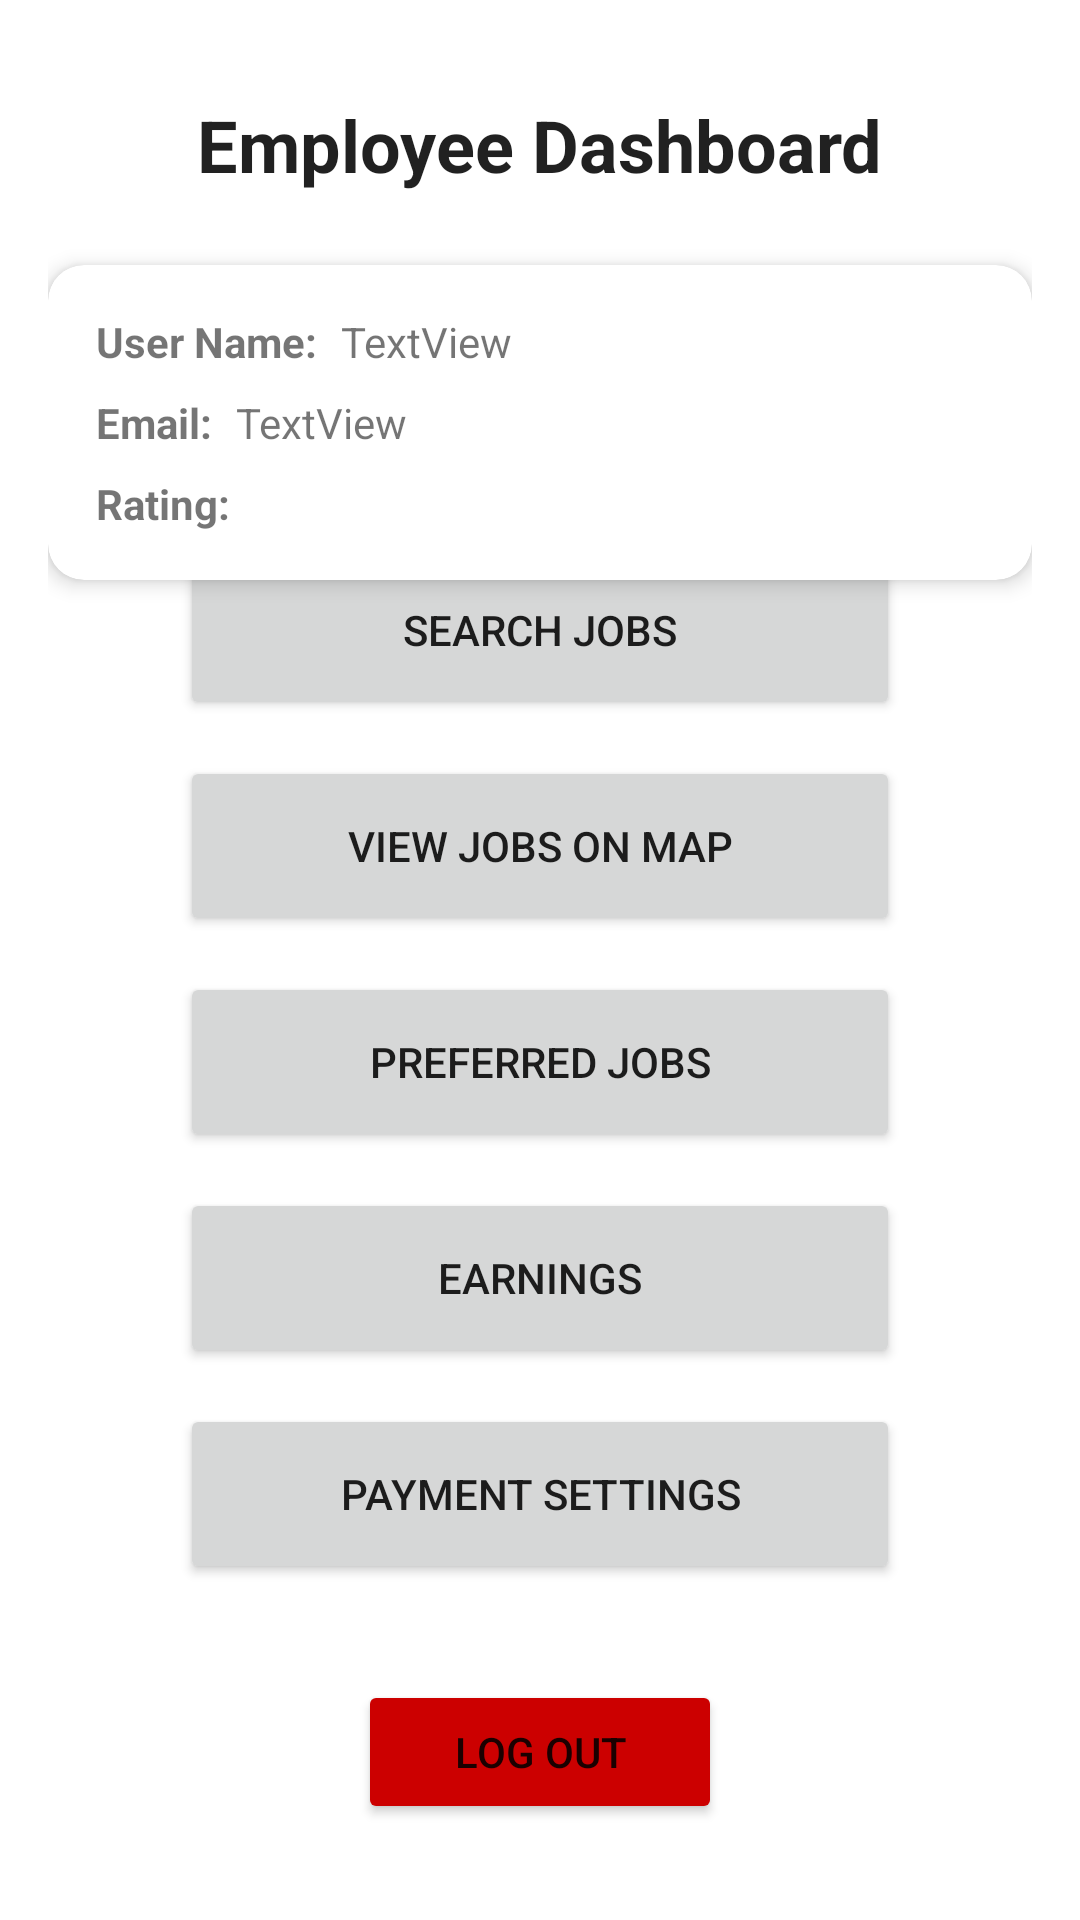

This screen was rendered from an Android layout file. Write that file and the resources it references.
<!-- AndroidManifest.xml: activity theme Theme.Development_01 -->
<!-- res/layout/activity_employee.xml -->
<?xml version="1.0" encoding="utf-8"?>
<androidx.constraintlayout.widget.ConstraintLayout xmlns:android="http://schemas.android.com/apk/res/android"
    xmlns:app="http://schemas.android.com/apk/res-auto"
    xmlns:tools="http://schemas.android.com/tools"
    android:layout_width="match_parent"
    android:layout_height="match_parent"
    android:padding="16dp">

    <TextView
        android:id="@+id/employee_role"
        android:layout_width="wrap_content"
        android:layout_height="wrap_content"
        android:layout_marginTop="16dp"
        android:text="@string/employee_dashboard"
        android:textAppearance="@style/TextAppearance.MaterialComponents.Headline5"
        android:textStyle="bold"
        app:layout_constraintEnd_toEndOf="parent"
        app:layout_constraintStart_toStartOf="parent"
        app:layout_constraintTop_toTopOf="parent" />

    <com.google.android.material.card.MaterialCardView
        android:id="@+id/profileCard"
        android:layout_width="0dp"
        android:layout_height="wrap_content"
        android:layout_marginTop="24dp"
        app:cardCornerRadius="12dp"
        app:cardElevation="4dp"
        app:layout_constraintEnd_toEndOf="parent"
        app:layout_constraintStart_toStartOf="parent"
        app:layout_constraintTop_toBottomOf="@id/employee_role">

        <androidx.constraintlayout.widget.ConstraintLayout
            android:layout_width="match_parent"
            android:layout_height="wrap_content"
            android:padding="16dp">

            <TextView
                android:id="@+id/fixedEmployeeName"
                android:layout_width="wrap_content"
                android:layout_height="wrap_content"
                android:text="@string/label_user_name"
                android:textStyle="bold"
                app:layout_constraintStart_toStartOf="parent"
                app:layout_constraintTop_toTopOf="parent" />

            <TextView
                android:id="@+id/employeeName"
                android:layout_width="0dp"
                android:layout_height="wrap_content"
                android:layout_marginStart="8dp"
                android:text="TextView"
                app:layout_constraintBaseline_toBaselineOf="@id/fixedEmployeeName"
                app:layout_constraintEnd_toEndOf="parent"
                app:layout_constraintStart_toEndOf="@id/fixedEmployeeName" />

            <TextView
                android:id="@+id/fixedEmployeEmail"
                android:layout_width="wrap_content"
                android:layout_height="wrap_content"
                android:layout_marginTop="8dp"
                android:text="@string/label_email"
                android:textStyle="bold"
                app:layout_constraintStart_toStartOf="parent"
                app:layout_constraintTop_toBottomOf="@id/fixedEmployeeName" />

            <TextView
                android:id="@+id/employeeEmail"
                android:layout_width="0dp"
                android:layout_height="wrap_content"
                android:layout_marginStart="8dp"
                android:text="TextView"
                app:layout_constraintBaseline_toBaselineOf="@id/fixedEmployeEmail"
                app:layout_constraintEnd_toEndOf="parent"
                app:layout_constraintStart_toEndOf="@id/fixedEmployeEmail" />

            <TextView
                android:id="@+id/textView2"
                android:layout_width="wrap_content"
                android:layout_height="wrap_content"
                android:layout_marginTop="8dp"
                android:text="@string/label_rating"
                android:textStyle="bold"
                app:layout_constraintStart_toStartOf="parent"
                app:layout_constraintTop_toBottomOf="@id/fixedEmployeEmail" />

            <TextView
                android:id="@+id/employeeRating"
                android:layout_width="0dp"
                android:layout_height="wrap_content"
                android:layout_marginStart="8dp"
                app:layout_constraintBaseline_toBaselineOf="@id/textView2"
                app:layout_constraintEnd_toEndOf="parent"
                app:layout_constraintStart_toEndOf="@id/textView2" />

        </androidx.constraintlayout.widget.ConstraintLayout>
    </com.google.android.material.card.MaterialCardView>

    <LinearLayout
        android:id="@+id/actionButtonsContainer"
        android:layout_width="0dp"
        android:layout_height="wrap_content"
        android:layout_marginBottom="32dp"
        android:gravity="center"
        android:orientation="vertical"
        app:layout_constraintBottom_toTopOf="@id/employeeLogOut"
        app:layout_constraintEnd_toEndOf="parent"
        app:layout_constraintStart_toStartOf="parent">

        <Button
            android:id="@+id/btnSearchJobs"
            android:layout_width="240dp"
            android:layout_height="60dp"
            android:text="@string/btn_search_jobs"
            app:icon="@android:drawable/ic_menu_search" />

        <Button
            android:id="@+id/btnViewMap"
            android:layout_width="240dp"
            android:layout_height="60dp"
            android:layout_marginTop="12dp"
            android:text="@string/btn_view_map"
            app:icon="@android:drawable/ic_dialog_map" />

        <Button
            android:id="@+id/btnPreferredJobs"
            android:layout_width="240dp"
            android:layout_height="60dp"
            android:layout_marginTop="12dp"
            android:text="@string/btn_preferred_jobs"
            app:icon="@android:drawable/btn_star_big_on" />

        <Button
            android:id="@+id/btnEarnings"
            android:layout_width="240dp"
            android:layout_height="60dp"
            android:layout_marginTop="12dp"
            android:text="@string/btn_earnings"
            app:icon="@android:drawable/ic_menu_recent_history" />

        <Button
            android:id="@+id/btnPaymentSettings"
            android:layout_width="240dp"
            android:layout_height="60dp"
            android:layout_marginTop="12dp"
            android:text="@string/btn_payment_settings"
            app:icon="@android:drawable/ic_menu_manage" />

    </LinearLayout>

    <Button
        android:id="@+id/employeeLogOut"
        android:layout_width="wrap_content"
        android:layout_height="wrap_content"
        android:layout_marginBottom="16dp"
        android:backgroundTint="@android:color/holo_red_dark"
        android:paddingStart="32dp"
        android:paddingEnd="32dp"
        android:text="@string/btn_logout"
        app:layout_constraintBottom_toBottomOf="parent"
        app:layout_constraintEnd_toEndOf="parent"
        app:layout_constraintStart_toStartOf="parent" />

</androidx.constraintlayout.widget.ConstraintLayout>
<!-- resources referenced by this layout -->
<resources>
  <string name="btn_earnings">Earnings</string>
  <string name="btn_logout">Log Out</string>
  <string name="btn_payment_settings">Payment Settings</string>
  <string name="btn_preferred_jobs">Preferred Jobs</string>
  <string name="btn_search_jobs">Search Jobs</string>
  <string name="btn_view_map">View Jobs on Map</string>
  <string name="employee_dashboard">Employee Dashboard</string>
  <string name="label_email">Email:</string>
  <string name="label_rating">Rating:</string>
  <string name="label_user_name">User Name:</string>
  <style name="Theme.Development_01" parent="Theme.MaterialComponents.DayNight.NoActionBar" />
</resources>
